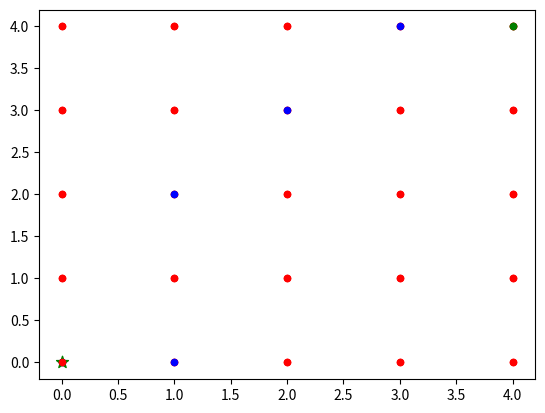

Here is the Python script that generated this plot: (Note: this script raises an exception after producing the figure.)
import numpy as np
import matplotlib.pyplot as plt
import pandas as pd

plt.ion()

#grid formation
grid_size=5
grid=[[j,i] for j in range(grid_size) for i in range(grid_size)]
print (grid)

#Intialize basic parameters
n_points=grid_size**2
moves=['up','down','left','right']
learning_rate=0.1
episodes=10 #should be adjusted in accordance to grid size
max_reward=0.9
#blue dots
Pitfalls=[5,7,13,19]

#scatterplot format=[[]]
def scatterplot(x,color):
    [plt.scatter(k[0], k[1], c=color,s=20) for k in x]
    pass

#visualize the change in live
def update_gui_grid(k):
    plt.scatter(k[0], k[1], c='g',marker='*',s=80)
    #plt.pause(0.01)
    pass

#gives possible options for any supplied point in the grid
def choices(current_pt,walls):

    #a step in all directions
    available_choices={'right':[current_pt[0]+1,current_pt[1]],
                       'up':[current_pt[0],current_pt[1]+1],
                       'left':[current_pt[0]-1,current_pt[1]],
                       'down':[current_pt[0],current_pt[1]-1]}
    possible_choices=[]

    #remove options which does not come under grid or walls
    [possible_choices.append(a) if (available_choices[a] in grid) and (available_choices[a] not in walls) else [] for a in available_choices]
    return possible_choices

#make a decision based on q_table to proceed to next step
def make_decision(current_point,q_table):
    point=q_table.iloc[current_point]
    #constrain the moves within grid and wall
    moves=choices(grid[current_point],[[]])#add walls here
    move=''

    # if no rewards on any sides or equal rewards, then take a random move.
    if (np.random.uniform()>0.9) or (point.all()==0):
        move=np.random.choice(moves)
    else:#choose the one with maximum reward
        move=point.argmax()
    return move

#making change in the grid environment
def updating_environment(point,move,destination):
    pt=grid[point][:]
    new_pt=0
    #if destination do nothing
    if point==destination:
        new_pt=destination
    else:#return the new point
        if move=='up':
            pt[1] +=1
            new_pt=grid.index(pt)
        elif move=='right':
            pt[0] += 1
            new_pt = grid.index(pt)
        elif move=='left':
            pt[0] -= 1
            new_pt = grid.index(pt)
        elif move=='down':
            pt[1] -= 1
            new_pt = grid.index(pt)
    return new_pt

def Learner(start,target):

    #display grid
    scatterplot(grid,'r')
    plt.pause(0.01)
    scatterplot([start],'b')
    plt.pause(0.01)
    scatterplot([target],'g')
    plt.pause(0.01)

    # Initialize q-table
    qtable=pd.DataFrame(np.zeros((n_points,len(moves))),columns=moves)

    update_gui_grid(start)
    pit_list=[grid[i] for i in Pitfalls]
    
    for epi in range(episodes):

        #getting point indices
        point = grid.index(start)
        destination = grid.index(target)
        print('Generation......',epi)
        reached=False
        steps=0

        while not reached:
            scatterplot(grid,'r')#COMMENT TO RUN FASTER
            scatterplot([target], 'g')
            scatterplot(pit_list,'b')
            
            #get the next move that should be made
            move=make_decision(point,qtable)

            #get reaction of the environment to the selected move
            next_pt=updating_environment(point,move,destination)

            #take q_value for the next value for the above move
            q_next=qtable.ix[next_pt,move]

            #if reached destination give maximum reward and end loop
            if point==destination:
                q_target=1
                reached=True

            #Negative rewards for pitfalls
            elif point in Pitfalls:
                q_target=-1

            #else continue to search for target
            else:
                #selecting the value which has maximum rewards in that point
                q_target=max_reward*qtable.iloc[next_pt].max()
                #choosing the max inorder to keep this reward highest for the point

            #IMP: updating the q_value for that movement
            qtable.ix[point,move] += learning_rate*(q_target-q_next)

            #updating values
            point=next_pt
            steps +=1
            update_gui_grid(grid[point])#COMMENT TO RUN FASTER
            plt.clf()#COMMENT TO RUN FASTER

        print('steps.....',steps)

        #plt.close()
    return qtable

if __name__=='__main__':
    
    # print obtained QTABLE
    print(Learner([0, 0], [4, 4]))
    
    plt.show(block=True)
